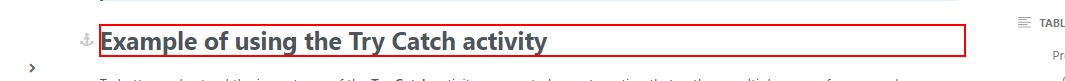
Workflow: Main

Step 1 [try]: click on the element in window 'Try Catch' (chrome.exe)
